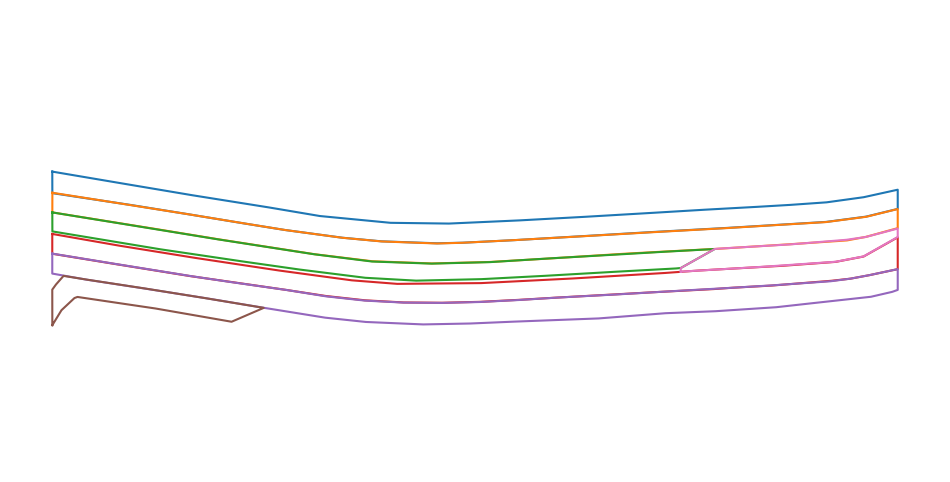

Python code for this plot:
import matplotlib.pyplot as plt
import numpy as np

# -------------------------------
# lane ROI 정보 (제공하신 정보 그대로)
# -------------------------------
lane_roi = {
    "Site C": {
        "A": {
            "1": [
                [0.0, 962.3529411764706],
                [0.32679738562091504, 997.3202614379085],
                [358.16993464052285, 1016.6013071895425],
                [619.281045751634, 1031.6339869281046],
                [879.7385620915032, 1046.9934640522877],
                [1056.5359477124182, 1057.124183006536],
                [1317.5550122249388, 1069.682151589242],
                [1495.5501222493886, 1075.5501222493888],
                [1747.8728606356967, 1078.7286063569682],
                [1864.4987775061122, 1077.750611246944],
                [2099.2176039119804, 1073.5941320293398],
                [2450.317848410758, 1066.2591687041565],
                [2715.354523227384, 1060.635696821516],
                [3062.2982885085576, 1053.7897310513447],
                [3334.1809290953547, 1047.9217603911982],
                [3513.8875305623474, 1044.0097799511002],
                [3695.0611246943768, 1035.4523227383863],
                [3839.0, 1022.8927680798007],
                [3839.0, 991.7206982543643],
                [3684.303178484108, 1003.9119804400979],
                [3516.0880195599025, 1012.2249388753056],
                [3350.80684596577, 1016.3814180929096],
                [3199.4621026894865, 1019.559902200489],
                [2963.031784841076, 1024.205378973105],
                [2734.914425427873, 1029.0953545232273],
                [2420.4889975550122, 1035.6968215158925],
                [2120.244498777506, 1041.5647921760392],
                [1801.1735941320292, 1046.6992665036676],
                [1535.8924205378971, 1045.476772616137],
                [1215.3545232273837, 1034.4743276283618],
                [984.3031784841074, 1020.5378973105135],
                [636.3814180929094, 1000.7334963325184],
                [319.2665036674815, 981.6625916870416]
            ],
            "2": [
                [0.47619047619047616, 996.6666666666666],
                [0.23809523809523808, 1028.5714285714284],
                [472.85714285714283, 1055.7142857142858],
                [753.0952380952381, 1072.142857142857],
                [1190.4761904761904, 1096.4285714285713],
                [1452.3809523809523, 1107.857142857143],
                [1723.5714285714284, 1111.4285714285713],
                [1987.3809523809523, 1109.047619047619],
                [2250.0, 1103.5714285714284],
                [2606.6666666666665, 1095.4761904761904],
                [2780.9523809523807, 1092.142857142857],
                [3024.285714285714, 1087.6190476190475],
                [3350.4761904761904, 1080.2380952380952],
                [3608.809523809524, 1074.047619047619],
                [3694.285714285714, 1068.3333333333333],
                [3839.0, 1054.064837905237],
                [3839.0, 1023.0952380952381],
                [3695.714285714286, 1035.7142857142858],
                [3513.095238095238, 1044.2857142857142],
                [3334.285714285714, 1048.095238095238],
                [3062.8571428571427, 1054.047619047619],
                [2715.0, 1060.952380952381],
                [2450.4761904761904, 1066.4285714285713],
                [2098.809523809524, 1073.5714285714284],
                [1863.8095238095236, 1077.857142857143],
                [1747.142857142857, 1079.047619047619],
                [1495.7142857142856, 1075.7142857142858],
                [1317.142857142857, 1069.7619047619048],
                [1056.904761904762, 1057.142857142857],
                [879.5238095238095, 1046.904761904762],
                [619.2857142857142, 1031.6666666666665],
                [358.8095238095238, 1016.9047619047618]
            ],
            "3": [
                [0.1955990220047121, 1028.606356968215],
                [0.44009779951082456, 1059.4132029339853],
                [491.6381418092908, 1088.5085574572126],
                [866.4547677261612, 1108.312958435208],
                [1121.4669926650365, 1121.2713936430318],
                [1421.2224938875304, 1134.718826405868],
                [1652.5183374083128, 1139.364303178484],
                [1949.3398533007332, 1136.919315403423],
                [2236.625916870416, 1131.5403422982886],
                [2556.919315403423, 1124.9388753056235],
                [2832.469437652812, 1119.559902200489],
                [2853.98533007335, 1118.8264058679706],
                [3008.0195599022004, 1088.0195599022006],
                [2780.1466992665037, 1092.4205378973106],
                [2606.552567237164, 1096.0880195599022],
                [2249.5843520782396, 1103.4229828850855],
                [1987.481662591687, 1109.2909535452322],
                [1722.9339853300733, 1111.7359413202935],
                [1452.0293398533006, 1108.312958435208],
                [1190.171149144254, 1096.5770171149145],
                [753.2518337408311, 1072.3716381418094],
                [472.3227383863079, 1055.9902200488998]
            ],
            "4": [
                [0.0, 1063.5411471321697],
                [0.0, 1095.7107231920202],
                [277.3067331670823, 1111.920199501247],
                [628.428927680798, 1132.1197007481298],
                [804.4887780548629, 1141.0972568578554],
                [1065.0872817955112, 1154.5635910224441],
                [1242.6433915211971, 1164.2892768079803],
                [1419.700748129676, 1171.2718204488779],
                [1595.0124688279302, 1174.7630922693268],
                [1769.8254364089776, 1175.2618453865339],
                [1943.142144638404, 1173.765586034913],
                [2119.9501246882796, 1170.5236907730675],
                [2295.511221945137, 1166.7830423940152],
                [2561.5960099750623, 1161.5461346633417],
                [2736.1596009975065, 1158.0548628428928],
                [3002.493765586035, 1153.067331670823],
                [3092.0199501246884, 1150.8229426433916],
                [3267.5810473815463, 1147.331670822943],
                [3537.1571072319202, 1139.6009975062345],
                [3625.1870324189526, 1136.1097256857856],
                [3711.4713216957607, 1130.3740648379055],
                [3806.483790523691, 1123.1421446384043],
                [3839.0, 1120.6973168582304],
                [3839.0, 1069.0274314214466],
                [3684.039900249377, 1100.1995012468828],
                [3556.6084788029925, 1108.9276807980052],
                [3319.4513715710723, 1115.1620947630925],
                [2936.907730673317, 1122.8927680798006],
                [2782.5436408977557, 1126.8827930174566],
                [2362.0947630922697, 1135.8603491271822],
                [1947.13216957606, 1143.3416458852869],
                [1566.3341645885287, 1144.5885286783043],
                [1360.3491271820449, 1138.8528678304242],
                [1029.426433915212, 1122.8927680798006],
                [649.3765586034913, 1102.4438902743143],
                [302.9925187032419, 1082.4937655860351]
            ],
            "5": [
                [0.0, 1095.4613466334167],
                [0.0, 1127.8802992518704],
                [157.356608478803, 1137.8553615960102],
                [421.94513715710724, 1152.3192019950127],
                [696.5087281795512, 1167.7805486284292],
                [961.5960099750624, 1183.4912718204491],
                [1239.1521197007482, 1199.4513715710725],
                [1423.9401496259352, 1206.4339152119703],
                [1684.28927680798, 1210.423940149626],
                [1898.503740648379, 1208.9276807980052],
                [2094.763092269327, 1205.9351620947632],
                [2480.7980049875314, 1200.69825436409],
                [2784.7880299251874, 1192.2194513715713],
                [3011.9700748129676, 1188.9775561097258],
                [3287.0324189526186, 1182.4937655860351],
                [3444.139650872818, 1176.2593516209479],
                [3717.4563591022447, 1165.5361596009977],
                [3813.9650872817956, 1157.556109725686],
                [3839.0, 1154.3963634602815],
                [3839.0, 1120.6483790523691],
                [3805.985037406484, 1123.1421446384043],
                [3710.972568578554, 1130.3740648379055],
                [3624.6882793017458, 1136.1097256857856],
                [3534.413965087282, 1140.349127182045],
                [3266.832917705736, 1147.0822942643392],
                [3091.271820448878, 1150.8229426433916],
                [2822.194513715711, 1156.3092269326685],
                [2560.847880299252, 1161.7955112219454],
                [2296.5087281795513, 1166.7830423940152],
                [2119.4513715710723, 1170.773067331671],
                [1943.142144638404, 1174.0149625935164],
                [1769.8254364089776, 1175.5112219451373],
                [1595.2618453865337, 1175.0124688279304],
                [1419.4513715710723, 1171.770573566085],
                [1242.14463840399, 1164.7880299251872],
                [1064.5885286783043, 1154.5635910224441],
                [804.4887780548629, 1141.346633416459],
                [628.1795511221945, 1131.8703241895264],
                [277.5561097256858, 1111.6708229426436]
            ],
            "6": [
                [0.2531645569620253, 1211.6455696202531],
                [41.77215189873417, 1187.3417721518986],
                [100.75949367088607, 1167.5949367088608],
                [114.43037974683544, 1165.8227848101264],
                [262.27848101265823, 1173.6708860759493],
                [468.60759493670884, 1184.5569620253164],
                [814.1772151898734, 1206.0759493670885],
                [960.253164556962, 1183.5443037974683],
                [696.2025316455696, 1167.8481012658228],
                [422.02531645569616, 1152.1518987341772],
                [157.21518987341773, 1137.7215189873418],
                [51.13924050632911, 1131.6455696202531],
                [16.962025316455694, 1145.5696202531644],
                [0.0, 1153.9240506329113]
            ],
            "safe": [
                [2853.85587863464, 1124.7534766118836],
                [3229.2035398230087, 1116.788874841972],
                [3557.142857142857, 1108.6978508217446],
                [3684.070796460177, 1099.9747155499367],
                [3791.782553729456, 1078.103666245259],
                [3839.0, 1068.4955752212388],
                [3839.0, 1063.7702909647696],
                [3838.897396630934, 1054.8085758039815],
                [3694.333843797856, 1068.4379785604901],
                [3606.278713629403, 1073.0321592649311],
                [3350.2297090352217, 1080.5359877488515],
                [3024.196018376723, 1087.427258805513],
                [3007.656967840735, 1088.0398162327717],
                [2853.75191424196, 1118.9739663093414]
            ]
        }
    }
}

def plot_lane_polygons(lane_roi, site="Site C", lane_category="A", save_path="lane_polygons.png"):
    """
    lane_roi 딕셔너리에서 해당 site와 lane_category의 모든 lane polygon을 그린 후,
    지정한 경로에 저장합니다. 배경 투명, 축/눈금/박스/라벨 등을 모두 표시하지 않음.
    """
    if site not in lane_roi or lane_category not in lane_roi[site]:
        print(f"{site}의 {lane_category} lane 정보가 없습니다.")
        return

    lanes = lane_roi[site][lane_category]
    
    # 그림 생성 시 facecolor='none'으로 설정 (도화지를 투명하게)
    fig = plt.figure(figsize=(12, 6), facecolor="none")
    ax = fig.add_subplot(111)
    ax.set_facecolor("none")  # 축 내부도 투명하게

    for lane_num, coords in lanes.items():
        # 좌표 배열을 NumPy 배열로 변환하고, 다각형이 닫히도록 첫 점을 다시 추가
        coords_arr = np.array(coords)
        coords_arr = np.vstack([coords_arr, coords_arr[0]])
        ax.plot(coords_arr[:, 0], coords_arr[:, 1])

    # y축 범위를 1450~700 구간만 보이도록 설정 (위에서 아래로 내려가는 형태)
    ax.set_ylim(1450, 700)

    # 축/눈금/스파인 등 보이지 않게 처리
    ax.axis('off')  # 이것만으로 축, 라벨, 스파인, 눈금 전부 사라짐

    # 그래프를 파일로 저장: transparent=True로 저장 시 배경 투명
    plt.savefig(save_path, dpi=300, transparent=True)
    print(f"Graph saved as {save_path}")

if __name__ == "__main__":
    plot_lane_polygons(lane_roi, site="Site C", lane_category="A")
